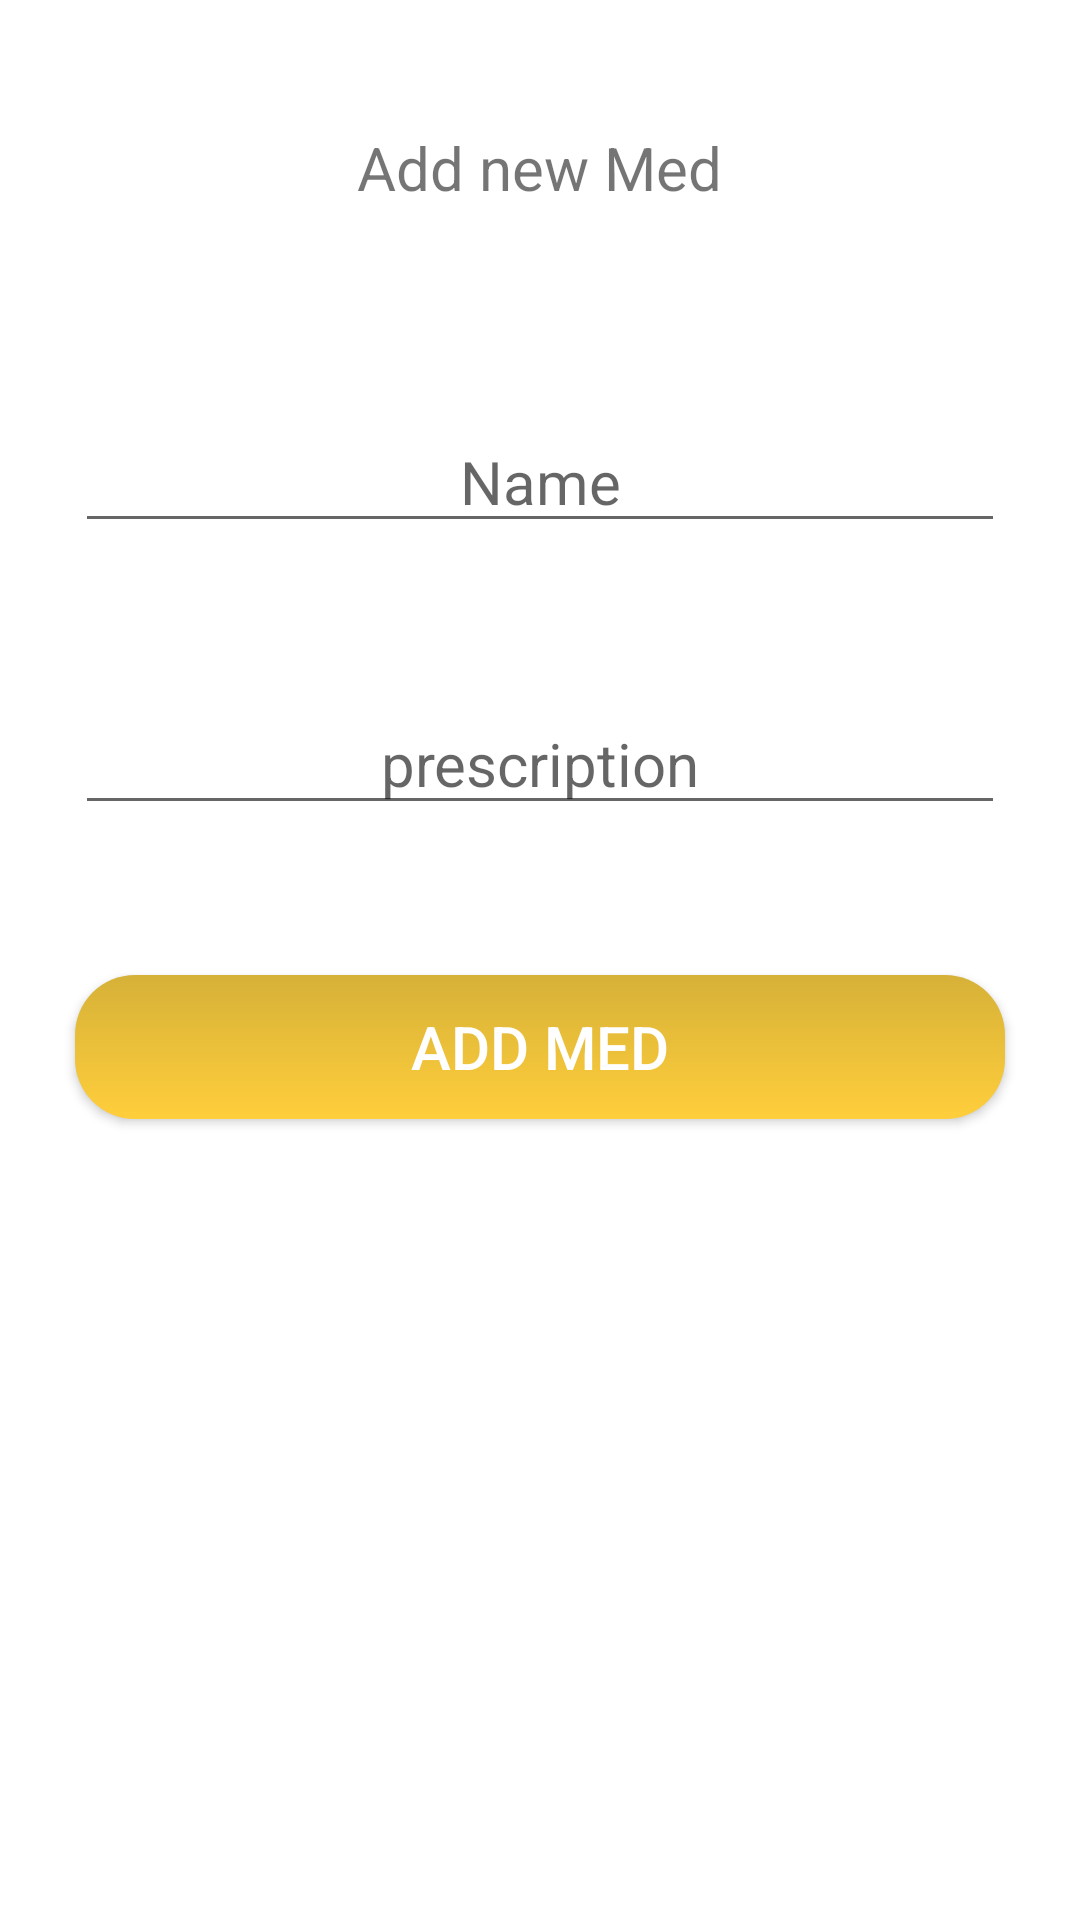

Write the Android layout XML for this screen, with the resource values it uses.
<!-- AndroidManifest.xml: application theme Theme.MyHCCC -->
<!-- res/layout/activity_add_med.xml -->
<?xml version="1.0" encoding="utf-8"?>
<androidx.constraintlayout.widget.ConstraintLayout xmlns:android="http://schemas.android.com/apk/res/android"
    xmlns:app="http://schemas.android.com/apk/res-auto"
    xmlns:tools="http://schemas.android.com/tools"
    android:layout_width="match_parent"
    android:layout_height="match_parent"
    tools:context=".add_med">

    <LinearLayout
        android:layout_width="match_parent"
        android:layout_height="match_parent"
        android:orientation="vertical">

        <TextView
            android:id="@+id/add_med"
            android:layout_width="337dp"
            android:layout_height="62dp"
            android:layout_gravity="center"
            android:layout_margin="25dp"
            android:text="Add new Med"
            android:textSize="20dp"
            android:gravity="center"/>

        <EditText
            android:id="@+id/med_name"
            android:layout_width="match_parent"
            android:layout_height="wrap_content"
            android:ems="10"
            android:inputType="textPersonName"
            android:hint="Name"
            android:layout_gravity="center"
            android:layout_margin="25dp"
            android:textSize="20dp"
            android:gravity="center"/>

        <EditText
            android:id="@+id/how_to"
            android:layout_width="match_parent"
            android:layout_height="wrap_content"
            android:ems="10"
            android:inputType="textPersonName"
            android:hint="prescription"
            android:layout_gravity="center"
            android:layout_margin="25dp"
            android:textSize="20dp"
            android:gravity="center"/>

        <androidx.appcompat.widget.AppCompatButton
            android:id="@+id/add"
            android:layout_width="match_parent"
            android:layout_height="wrap_content"
            android:text="ADD MED"
            android:textColor="@color/white"
            android:background="@drawable/buttonshape"
            android:layout_gravity="center"
            android:layout_margin="25dp"
            android:textSize="20dp"
            android:gravity="center"/>


    </LinearLayout>
</androidx.constraintlayout.widget.ConstraintLayout>
<!-- resources referenced by this layout -->
<resources>
  <color name="white">#FFFFFFFF</color>
  <!-- drawable buttonshape (drawable) -->
  <?xml version="1.0" encoding="utf-8"?>
  <shape xmlns:app="http://schemas.android.com/apk/res-auto"
      xmlns:android="http://schemas.android.com/apk/res/android"
      android:shape="rectangle">
  <corners
      android:radius="20dp"/>
  
  <gradient
      android:startColor="#d6b138"
      android:endColor="#FFCE3B"
      android:angle="150"/>
  </shape>
  <style name="Theme.MyHCCC" parent="Theme.MaterialComponents.DayNight.NoActionBar">
          
          <item name="colorPrimary">@color/purple_500</item>
          <item name="colorPrimaryVariant">@color/purple_700</item>
          <item name="colorOnPrimary">@color/white</item>
          
          <item name="colorSecondary">@color/teal_200</item>
          <item name="colorSecondaryVariant">@color/teal_700</item>
          <item name="colorOnSecondary">@color/black</item>
          
          <item name="android:statusBarColor">?attr/colorPrimaryVariant</item>
          
  
  
      </style>
  <color name="purple_500">#FF6200EE</color>
  <color name="purple_700">#FF3700B3</color>
  <color name="teal_200">#FF03DAC5</color>
  <color name="teal_700">#FF018786</color>
  <color name="black">#FF000000</color>
</resources>
